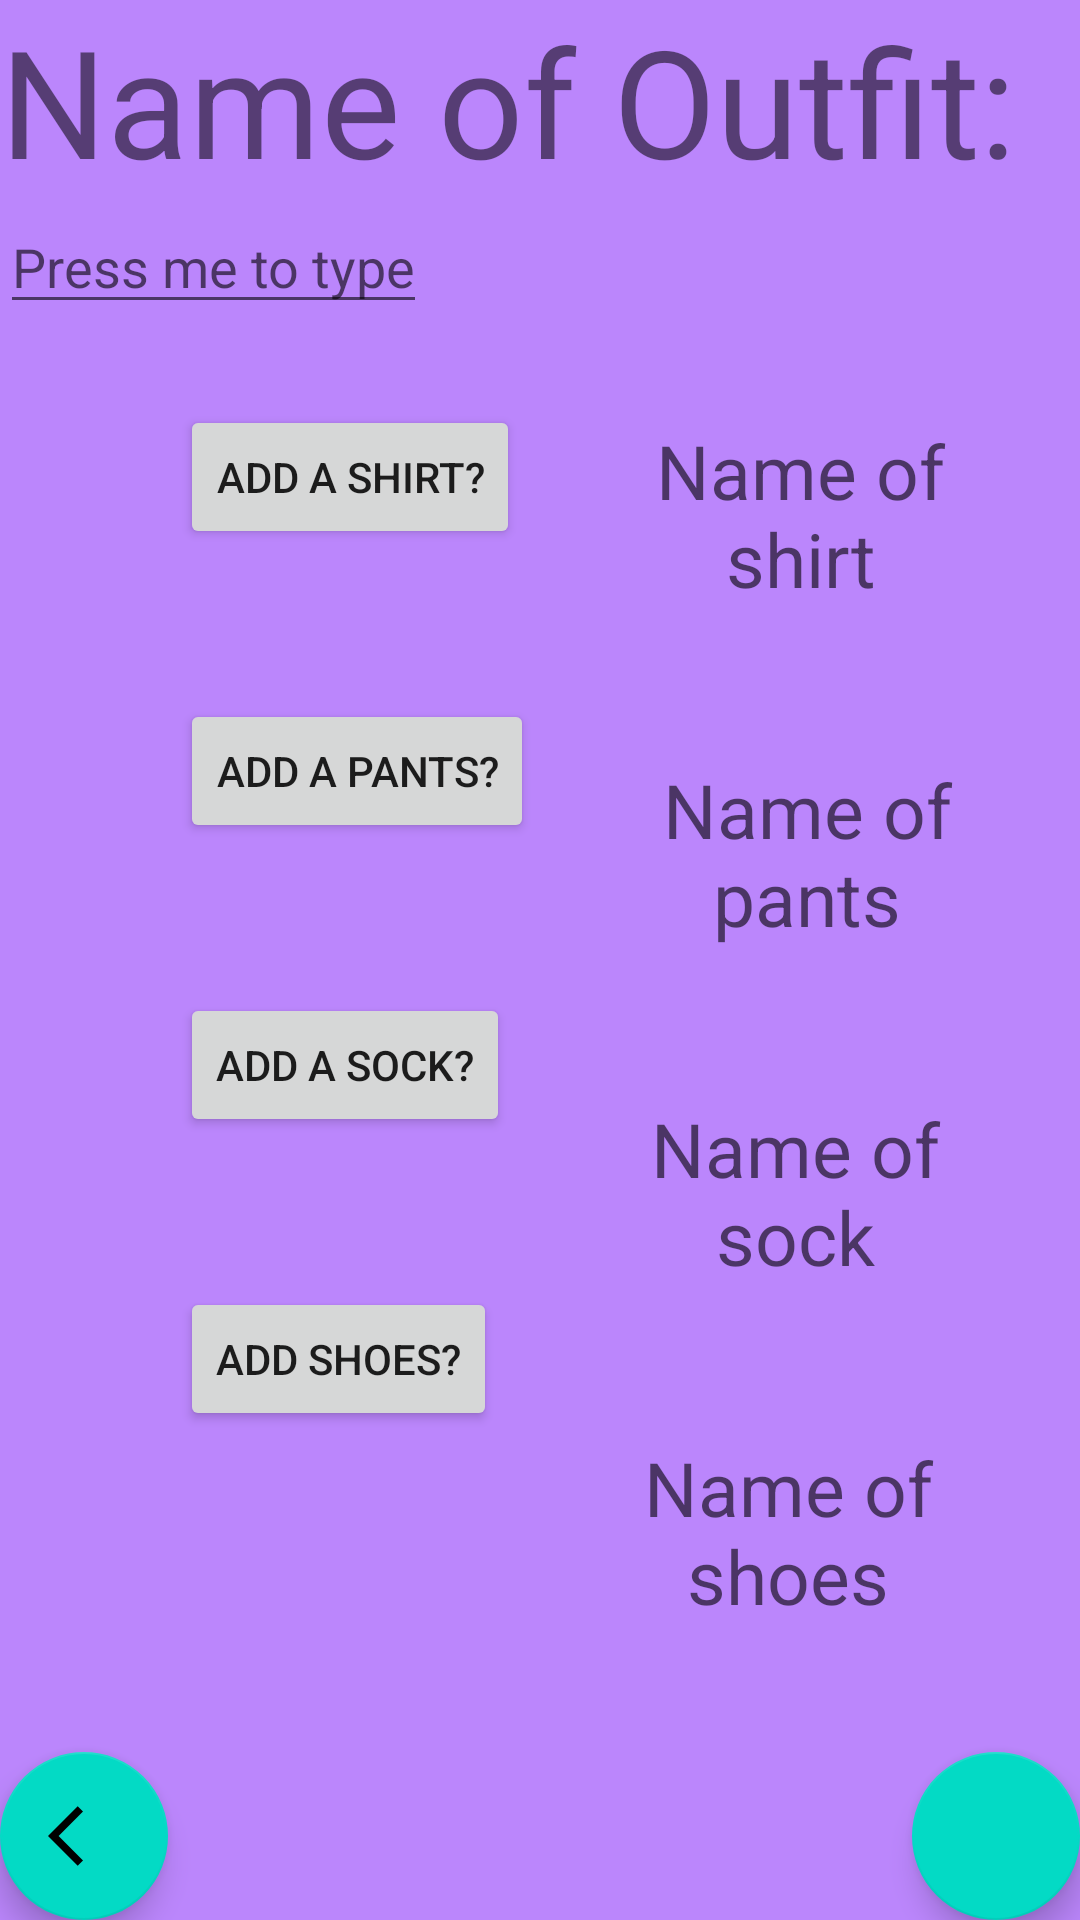

Write the Android layout XML for this screen, with the resource values it uses.
<!-- AndroidManifest.xml: application theme Theme.Menu -->
<!-- res/layout/activity_add_outfit.xml -->
<?xml version="1.0" encoding="utf-8"?>
<androidx.constraintlayout.widget.ConstraintLayout xmlns:android="http://schemas.android.com/apk/res/android"
    xmlns:tools="http://schemas.android.com/tools"
    android:layout_width="match_parent"
    android:layout_height="match_parent"
    xmlns:app="http://schemas.android.com/apk/res-auto"
    tools:context=".AddOutfit"
    android:background="@color/purple_200">

    <RelativeLayout
        android:layout_width="match_parent"
        android:layout_height="match_parent">

        <TextView
            android:id="@+id/txtdisplay"
            android:layout_width="wrap_content"
            android:layout_height="wrap_content"
            android:text="Name of Outfit:"
            android:textSize="50sp" />

        <EditText
            android:id="@+id/ed_outfit_name"
            android:layout_width="wrap_content"
            android:layout_height="wrap_content"
            android:layout_below="@+id/txtdisplay"
            android:hint="Press me to type" />

        <TextView
            android:id="@+id/add_outfit_tv_shirt"
            android:layout_width="wrap_content"
            android:layout_height="wrap_content"
            android:layout_marginHorizontal="30dp"
            android:layout_marginTop="140dp"
            android:layout_toRightOf="@id/add_outfit_btn_shirt"
            android:gravity="center"
            android:hint="Name of shirt"
            android:textSize="25sp"

            />

        <Button
            android:id="@+id/add_outfit_btn_shirt"
            android:layout_width="wrap_content"
            android:layout_height="wrap_content"
            android:layout_marginLeft="60dp"
            android:layout_marginTop="135dp"
            android:text="Add a shirt?" />

        <Button
            android:id="@+id/add_outfit_btn_pant"
            android:layout_width="wrap_content"
            android:layout_height="wrap_content"
            android:layout_below="@+id/add_outfit_btn_shirt"
            android:layout_marginLeft="60dp"
            android:layout_marginTop="50dp"
            android:text="Add a pants?" />

        <TextView
            android:id="@+id/add_outfit_tv_pant"
            android:layout_width="wrap_content"
            android:layout_height="wrap_content"
            android:layout_below="@+id/add_outfit_tv_shirt"
            android:layout_marginHorizontal="30dp"
            android:layout_marginTop="50dp"
            android:layout_toRightOf="@id/add_outfit_btn_pant"
            android:gravity="center"
            android:hint="Name of pants"
            android:textSize="25sp" />

        <Button
            android:id="@+id/add_outfit_btn_socks"
            android:layout_width="wrap_content"
            android:layout_height="wrap_content"
            android:layout_below="@+id/add_outfit_btn_pant"
            android:layout_marginLeft="60dp"
            android:layout_marginTop="50dp"
            android:text="Add a sock?" />

        <TextView
            android:id="@+id/add_outfit_tv_socks"
            android:layout_width="wrap_content"
            android:layout_height="wrap_content"
            android:layout_below="@+id/add_outfit_tv_pant"
            android:layout_marginHorizontal="30dp"
            android:layout_marginTop="50dp"
            android:layout_toRightOf="@id/add_outfit_btn_socks"
            android:gravity="center"
            android:hint="Name of sock"
            android:textSize="25sp" />

        <Button
            android:id="@+id/add_outfit_btn_shoes"
            android:layout_width="wrap_content"
            android:layout_height="wrap_content"
            android:layout_below="@+id/add_outfit_btn_socks"
            android:layout_marginLeft="60dp"
            android:layout_marginTop="50dp"
            android:text="Add Shoes?" />

        <TextView
            android:id="@+id/add_outfit_tv_shoes"
            android:layout_width="wrap_content"
            android:layout_height="wrap_content"
            android:layout_below="@+id/add_outfit_tv_socks"
            android:layout_marginHorizontal="30dp"
            android:layout_marginTop="50dp"
            android:layout_toRightOf="@id/add_outfit_btn_shoes"
            android:gravity="center"
            android:hint="Name of shoes"
            android:textSize="25sp" />

        <com.google.android.material.floatingactionbutton.FloatingActionButton
            android:id="@+id/previous_screen_outfit"
            android:layout_width="wrap_content"
            android:layout_height="wrap_content"
            android:layout_alignParentLeft="true"
            android:layout_alignParentBottom="true"
            android:src="@drawable/ic_previous"
            app:fabSize="normal" />

        <com.google.android.material.floatingactionbutton.FloatingActionButton
            android:id="@+id/add_outfits_fab"
            android:layout_width="wrap_content"
            android:layout_height="wrap_content"
            android:layout_alignParentRight="true"
            android:layout_alignParentBottom="true"
            android:src="@drawable/ic_add"
            app:fabSize="normal" />




    </RelativeLayout>
</androidx.constraintlayout.widget.ConstraintLayout>
<!-- resources referenced by this layout -->
<resources>
  <color name="purple_200">#FFBB86FC</color>
  <!-- drawable ic_previous (drawable) -->
  <vector android:autoMirrored="true" android:height="70dp"
      android:tint="?attr/colorControlNormal" android:viewportHeight="24"
      android:viewportWidth="24" android:width="70dp" xmlns:android="http://schemas.android.com/apk/res/android">
      <path android:fillColor="@android:color/white" android:pathData="M11.67,3.87L9.9,2.1 0,12l9.9,9.9 1.77,-1.77L3.54,12z"/>
  </vector>
  <style name="Theme.Menu" parent="Theme.MaterialComponents.DayNight.DarkActionBar">
          
          <item name="colorPrimary">@color/purple_500</item>
          <item name="colorPrimaryVariant">@color/purple_700</item>
          <item name="colorOnPrimary">@color/white</item>
          
          <item name="colorSecondary">@color/teal_200</item>
          <item name="colorSecondaryVariant">@color/teal_700</item>
          <item name="colorOnSecondary">@color/black</item>
          
          <item name="android:statusBarColor" tools:targetApi="l">?attr/colorPrimaryVariant</item>
          
      </style>
  <color name="purple_500">#FF6200EE</color>
  <color name="purple_700">#FF3700B3</color>
  <color name="white">#FFFFFFFF</color>
  <color name="teal_200">#FF03DAC5</color>
  <color name="teal_700">#FF018786</color>
  <color name="black">#FF000000</color>
</resources>
